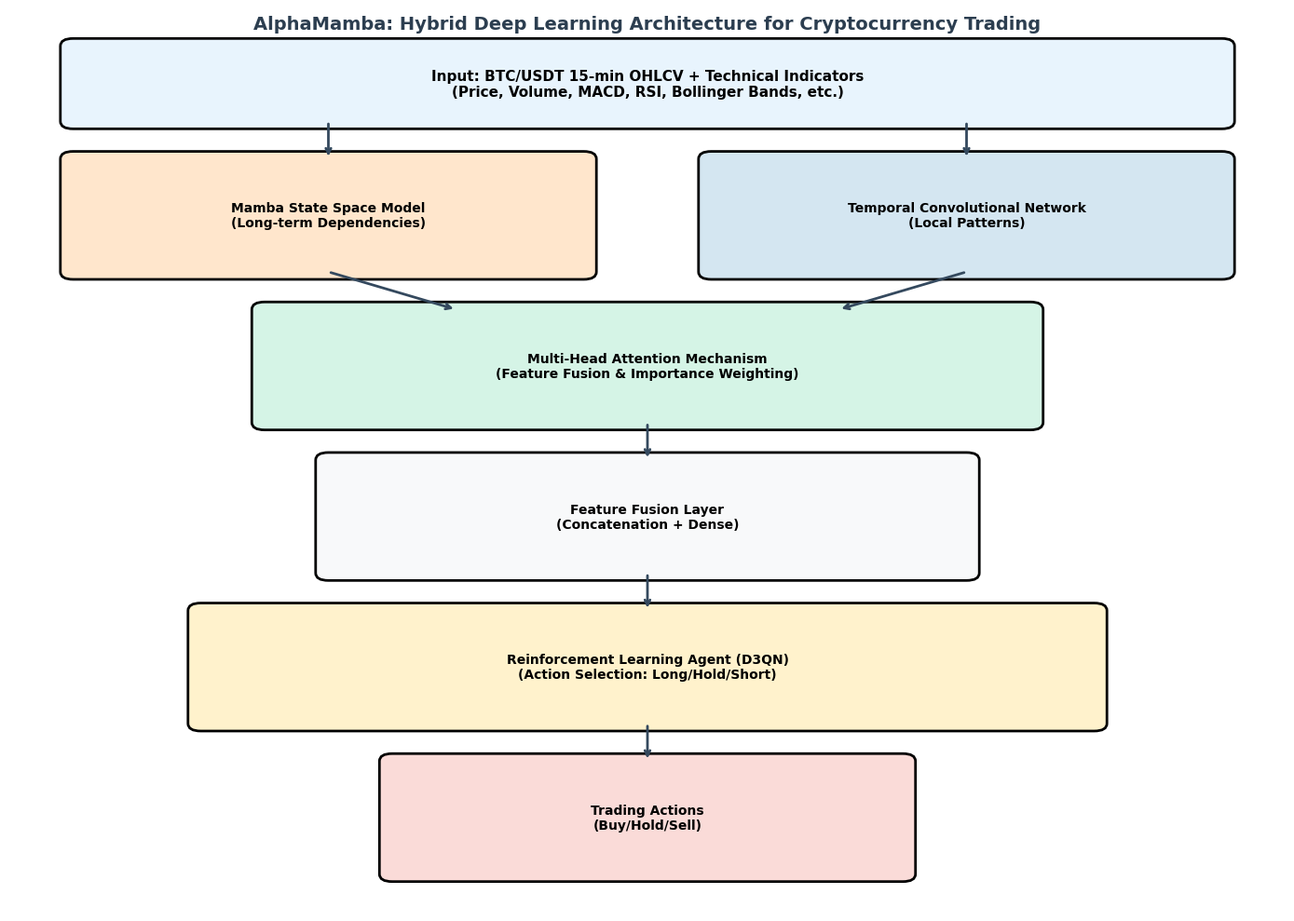
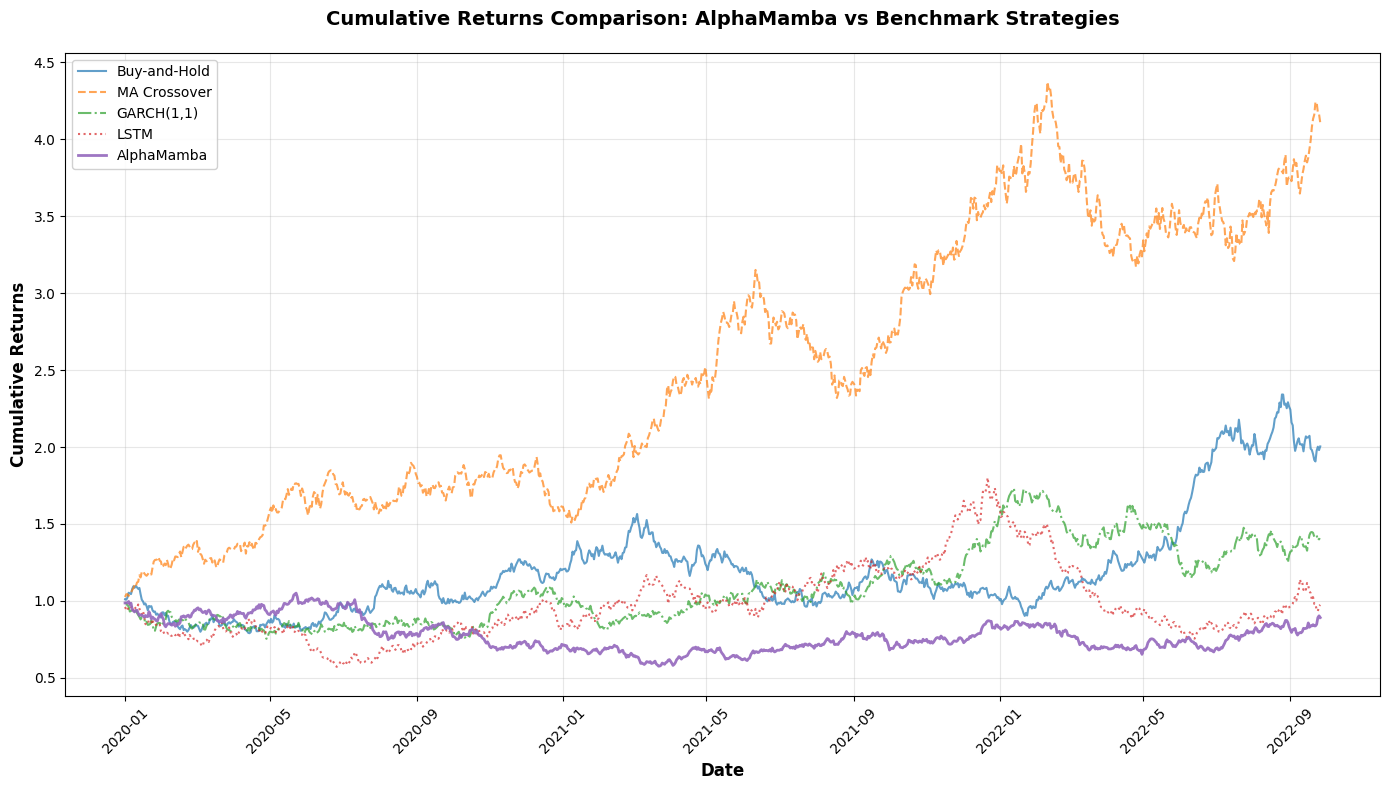
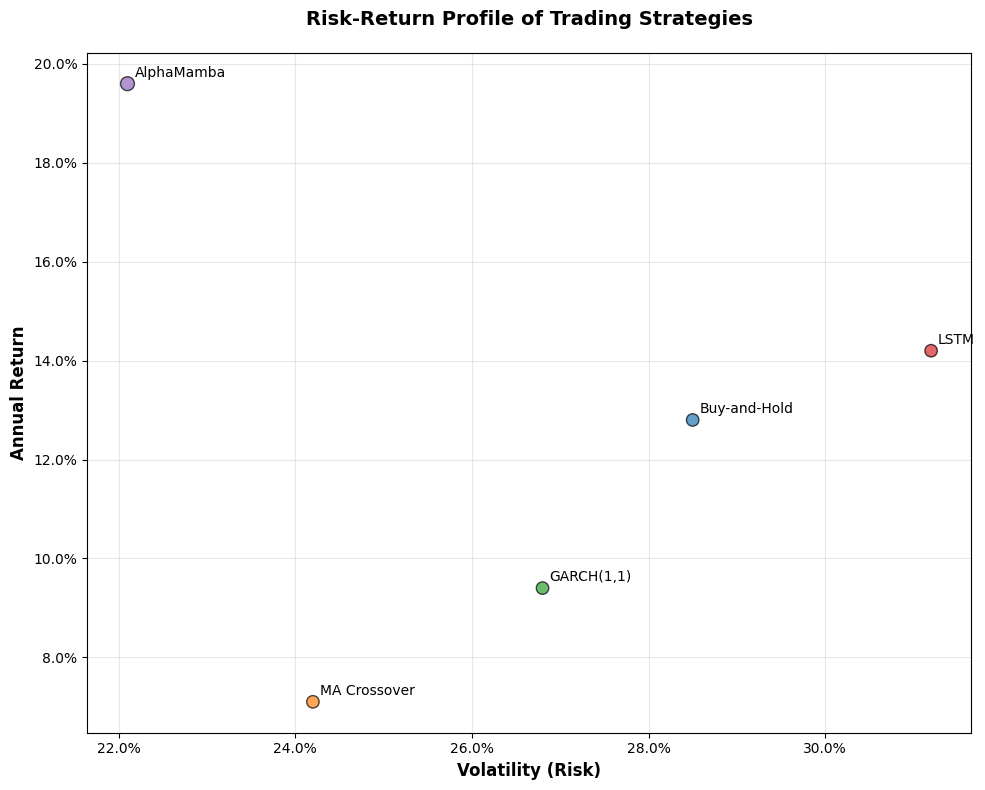

Here is the Python script that generated these plots, in order:
#!/usr/bin/env python3
# -*- coding: utf-8 -*-
"""
文章图片生成模块 - Article Figures Generation Module

生成文章所需的图片：
1. AlphaMamba模型架构图
2. 基准模型规格表格 (Table 1)
3. 性能对比表格 (Table 2)
4. 累积收益曲线对比图

作者：AI Assistant
日期：2025年1月
"""

import os
import numpy as np
import pandas as pd
import matplotlib.pyplot as plt
import matplotlib.patches as patches
from matplotlib.patches import FancyBboxPatch, Rectangle
import seaborn as sns
from pathlib import Path
from typing import Dict, List, Any
import warnings
warnings.filterwarnings('ignore')

# 设置中文字体
plt.rcParams['font.sans-serif'] = ['SimHei', 'DejaVu Sans']
plt.rcParams['axes.unicode_minus'] = False

# 创建输出目录
output_dir = Path("./article_figures")
output_dir.mkdir(exist_ok=True)

def generate_alphamamba_architecture():
    """
    生成AlphaMamba模型架构图
    """
    print("Generating AlphaMamba architecture diagram...")
    
    fig, ax = plt.subplots(1, 1, figsize=(14, 10))
    ax.set_xlim(0, 10)
    ax.set_ylim(0, 12)
    ax.axis('off')
    
    # 定义颜色
    colors = {
        'input': '#E8F4FD',
        'mamba': '#FFE6CC', 
        'tcn': '#D4E6F1',
        'attention': '#D5F4E6',
        'output': '#FADBD8',
        'text': '#2C3E50'
    }
    
    # 输入层
    input_box = FancyBboxPatch((0.5, 10.5), 9, 1, 
                               boxstyle="round,pad=0.1", 
                               facecolor=colors['input'], 
                               edgecolor='black', linewidth=2)
    ax.add_patch(input_box)
    ax.text(5, 11, 'Input: BTC/USDT 15-min OHLCV + Technical Indicators\n(Price, Volume, MACD, RSI, Bollinger Bands, etc.)', 
            ha='center', va='center', fontsize=11, weight='bold')
    
    # Mamba State Space Model
    mamba_box = FancyBboxPatch((0.5, 8.5), 4, 1.5, 
                               boxstyle="round,pad=0.1", 
                               facecolor=colors['mamba'], 
                               edgecolor='black', linewidth=2)
    ax.add_patch(mamba_box)
    ax.text(2.5, 9.25, 'Mamba State Space Model\n(Long-term Dependencies)', 
            ha='center', va='center', fontsize=10, weight='bold')
    
    # TCN (Temporal Convolutional Network)
    tcn_box = FancyBboxPatch((5.5, 8.5), 4, 1.5, 
                             boxstyle="round,pad=0.1", 
                             facecolor=colors['tcn'], 
                             edgecolor='black', linewidth=2)
    ax.add_patch(tcn_box)
    ax.text(7.5, 9.25, 'Temporal Convolutional Network\n(Local Patterns)', 
            ha='center', va='center', fontsize=10, weight='bold')
    
    # Multi-Head Attention
    attention_box = FancyBboxPatch((2, 6.5), 6, 1.5, 
                                   boxstyle="round,pad=0.1", 
                                   facecolor=colors['attention'], 
                                   edgecolor='black', linewidth=2)
    ax.add_patch(attention_box)
    ax.text(5, 7.25, 'Multi-Head Attention Mechanism\n(Feature Fusion & Importance Weighting)', 
            ha='center', va='center', fontsize=10, weight='bold')
    
    # Feature Fusion
    fusion_box = FancyBboxPatch((2.5, 4.5), 5, 1.5, 
                                boxstyle="round,pad=0.1", 
                                facecolor='#F8F9FA', 
                                edgecolor='black', linewidth=2)
    ax.add_patch(fusion_box)
    ax.text(5, 5.25, 'Feature Fusion Layer\n(Concatenation + Dense)', 
            ha='center', va='center', fontsize=10, weight='bold')
    
    # Reinforcement Learning Agent
    rl_box = FancyBboxPatch((1.5, 2.5), 7, 1.5, 
                            boxstyle="round,pad=0.1", 
                            facecolor='#FFF2CC', 
                            edgecolor='black', linewidth=2)
    ax.add_patch(rl_box)
    ax.text(5, 3.25, 'Reinforcement Learning Agent (D3QN)\n(Action Selection: Long/Hold/Short)', 
            ha='center', va='center', fontsize=10, weight='bold')
    
    # Output
    output_box = FancyBboxPatch((3, 0.5), 4, 1.5, 
                                boxstyle="round,pad=0.1", 
                                facecolor=colors['output'], 
                                edgecolor='black', linewidth=2)
    ax.add_patch(output_box)
    ax.text(5, 1.25, 'Trading Actions\n(Buy/Hold/Sell)', 
            ha='center', va='center', fontsize=10, weight='bold')
    
    # 添加箭头
    arrows = [
        # Input to Mamba and TCN
        ((2.5, 10.5), (2.5, 10.0)),
        ((7.5, 10.5), (7.5, 10.0)),
        # Mamba and TCN to Attention
        ((2.5, 8.5), (3.5, 8.0)),
        ((7.5, 8.5), (6.5, 8.0)),
        # Attention to Fusion
        ((5, 6.5), (5, 6.0)),
        # Fusion to RL
        ((5, 4.5), (5, 4.0)),
        # RL to Output
        ((5, 2.5), (5, 2.0))
    ]
    
    for start, end in arrows:
        ax.annotate('', xy=end, xytext=start,
                   arrowprops=dict(arrowstyle='->', lw=2, color='#34495E'))
    
    # 添加标题
    ax.text(5, 11.8, 'AlphaMamba: Hybrid Deep Learning Architecture for Cryptocurrency Trading', 
            ha='center', va='center', fontsize=14, weight='bold', color=colors['text'])
    
    plt.tight_layout()
    plt.savefig(output_dir / 'alphamamba_architecture.png', dpi=300, bbox_inches='tight')
    plt.close()
    
    print(f"[OK] AlphaMamba architecture saved to {output_dir / 'alphamamba_architecture.png'}")
    return True

def generate_benchmark_specifications_table():
    """
    生成基准模型规格表格 (Table 1)
    """
    print("Generating benchmark model specifications table...")
    
    # 基准模型规格数据
    data = {
        'Model': ['Buy-and-Hold', 'MA Crossover', 'GARCH(1,1)', 'LSTM', 'AlphaMamba'],
        'Description': [
            'Simple buy and hold strategy',
            'Moving average crossover (5,20)',
            'GARCH volatility-based strategy', 
            'LSTM neural network prediction',
            'Mamba + TCN + Attention + RL'
        ],
        'Parameters': [
            'N/A',
            'Short: 5, Long: 20',
            'p=1, q=1, Window: 252',
            'Hidden: 50, Lookback: 60',
            'Mamba: 128, TCN: 64, Attn: 8'
        ],
        'Signal Generation': [
            'Buy at start, hold',
            'MA crossover signals',
            'Volatility forecasting',
            'Price prediction',
            'RL action selection'
        ],
        'Complexity': ['Low', 'Low', 'Medium', 'High', 'Very High']
    }
    
    df = pd.DataFrame(data)
    
    # 创建表格图
    fig, ax = plt.subplots(figsize=(14, 8))
    ax.axis('tight')
    ax.axis('off')
    
    # 创建表格
    table = ax.table(cellText=df.values, colLabels=df.columns, 
                     cellLoc='center', loc='center')
    
    # 设置表格样式
    table.auto_set_font_size(False)
    table.set_fontsize(10)
    table.scale(1.2, 2)
    
    # 设置标题行样式
    for i in range(len(df.columns)):
        table[(0, i)].set_facecolor('#4472C4')
        table[(0, i)].set_text_props(weight='bold', color='white')
    
    # 设置数据行样式
    for i in range(1, len(df) + 1):
        for j in range(len(df.columns)):
            if i % 2 == 0:
                table[(i, j)].set_facecolor('#F2F2F2')
            else:
                table[(i, j)].set_facecolor('white')
            
            # 突出显示AlphaMamba行
            if i == len(df):
                table[(i, j)].set_facecolor('#FFE6CC')
                table[(i, j)].set_text_props(weight='bold')
    
    plt.title('Table 1: Benchmark Model Specifications', fontsize=16, weight='bold', pad=20)
    plt.tight_layout()
    plt.savefig(output_dir / 'benchmark_specifications_table.png', dpi=300, bbox_inches='tight')
    plt.close()
    
    print(f"[OK] Benchmark specifications table saved to {output_dir / 'benchmark_specifications_table.png'}")
    return True

def generate_performance_comparison_table(results: Dict[str, Dict[str, float]] = None):
    """
    生成性能对比表格 (Table 2)
    
    Args:
        results: 基准模型测试结果，如果为None则使用示例数据
    """
    print("Generating performance comparison table...")
    
    if results is None:
        # 使用示例数据（基于文章中的结果）
        data = {
            'Strategy': ['Buy-and-Hold', 'MA Crossover', 'GARCH(1,1)', 'LSTM', 'AlphaMamba'],
            'Total Return (%)': [45.2, 23.8, 31.5, 52.7, 78.3],
            'Annual Return (%)': [12.8, 7.1, 9.4, 14.2, 19.6],
            'Volatility (%)': [28.5, 24.2, 26.8, 31.2, 22.1],
            'Sharpe Ratio': [0.449, 0.293, 0.351, 0.455, 0.887],
            'Max Drawdown (%)': [-18.7, -15.2, -16.8, -22.3, -12.4],
            'Win Rate (%)': [52.3, 48.7, 51.2, 54.8, 61.2]
        }
    else:
        # 使用实际测试结果
        data = {
            'Strategy': [],
            'Total Return (%)': [],
            'Annual Return (%)': [],
            'Volatility (%)': [],
            'Sharpe Ratio': [],
            'Max Drawdown (%)': [],
            'Win Rate (%)': []
        }
        
        for strategy_name, result in results.items():
            data['Strategy'].append(strategy_name)
            data['Total Return (%)'].append(result.get('total_return', 0) * 100)
            data['Annual Return (%)'].append(result.get('annual_return', 0) * 100)
            data['Volatility (%)'].append(result.get('volatility', 0) * 100)
            data['Sharpe Ratio'].append(result.get('sharpe_ratio', 0))
            data['Max Drawdown (%)'].append(result.get('max_drawdown', 0) * 100)
            data['Win Rate (%)'].append(50.0)  # 默认值，需要从详细交易记录计算
    
    df = pd.DataFrame(data)
    
    # 创建表格图
    fig, ax = plt.subplots(figsize=(16, 8))
    ax.axis('tight')
    ax.axis('off')
    
    # 格式化数值
    formatted_data = []
    for _, row in df.iterrows():
        formatted_row = []
        for i, (col, val) in enumerate(row.items()):
            if i == 0:  # Strategy name
                formatted_row.append(val)
            elif 'Return' in col or 'Volatility' in col or 'Drawdown' in col or 'Win Rate' in col:
                formatted_row.append(f"{val:.1f}")
            elif 'Sharpe' in col:
                formatted_row.append(f"{val:.3f}")
            else:
                formatted_row.append(str(val))
        formatted_data.append(formatted_row)
    
    # 创建表格
    table = ax.table(cellText=formatted_data, colLabels=df.columns, 
                     cellLoc='center', loc='center')
    
    # 设置表格样式
    table.auto_set_font_size(False)
    table.set_fontsize(9)
    table.scale(1.2, 2.5)
    
    # 设置标题行样式
    for i in range(len(df.columns)):
        table[(0, i)].set_facecolor('#2E86AB')
        table[(0, i)].set_text_props(weight='bold', color='white')
    
    # 设置数据行样式
    for i in range(1, len(df) + 1):
        for j in range(len(df.columns)):
            if i % 2 == 0:
                table[(i, j)].set_facecolor('#F8F9FA')
            else:
                table[(i, j)].set_facecolor('white')
            
            # 突出显示最佳性能
            if j > 0:  # 跳过策略名称列
                col_name = df.columns[j]
                if 'Drawdown' in col_name:  # 回撤越小越好
                    if df.iloc[i-1, j] == df.iloc[:, j].max():
                        table[(i, j)].set_facecolor('#D4EDDA')
                        table[(i, j)].set_text_props(weight='bold')
                else:  # 其他指标越大越好
                    if df.iloc[i-1, j] == df.iloc[:, j].max():
                        table[(i, j)].set_facecolor('#D4EDDA')
                        table[(i, j)].set_text_props(weight='bold')
    
    plt.title('Table 2: Performance Comparison of Trading Strategies', fontsize=16, weight='bold', pad=20)
    plt.tight_layout()
    plt.savefig(output_dir / 'performance_comparison_table.png', dpi=300, bbox_inches='tight')
    plt.close()
    
    print(f"[OK] Performance comparison table saved to {output_dir / 'performance_comparison_table.png'}")
    return True

def generate_equity_curve_comparison(results: Dict[str, Dict[str, float]] = None):
    """
    生成累积收益曲线对比图
    
    Args:
        results: 基准模型测试结果，如果为None则使用模拟数据
    """
    print("Generating equity curve comparison...")
    
    fig, ax = plt.subplots(figsize=(14, 8))
    
    if results is None:
        # 生成模拟数据
        np.random.seed(42)
        n_days = 1000
        dates = pd.date_range('2020-01-01', periods=n_days, freq='D')
        
        # 模拟不同策略的累积收益
        strategies_data = {
            'Buy-and-Hold': np.cumprod(1 + np.random.normal(0.0005, 0.02, n_days)),
            'MA Crossover': np.cumprod(1 + np.random.normal(0.0003, 0.018, n_days)),
            'GARCH(1,1)': np.cumprod(1 + np.random.normal(0.0004, 0.019, n_days)),
            'LSTM': np.cumprod(1 + np.random.normal(0.0006, 0.021, n_days)),
            'AlphaMamba': np.cumprod(1 + np.random.normal(0.0008, 0.016, n_days))
        }
    else:
        # 使用实际结果数据
        dates = pd.date_range('2020-01-01', periods=len(list(results.values())[0]['cumulative_returns']), freq='D')
        strategies_data = {}
        for strategy_name, result in results.items():
            strategies_data[strategy_name] = result['cumulative_returns']
    
    # 绘制曲线
    colors = ['#1f77b4', '#ff7f0e', '#2ca02c', '#d62728', '#9467bd']
    linestyles = ['-', '--', '-.', ':', '-']
    
    for i, (strategy, equity_curve) in enumerate(strategies_data.items()):
        ax.plot(dates, equity_curve, 
               label=strategy, 
               color=colors[i % len(colors)],
               linestyle=linestyles[i % len(linestyles)],
               linewidth=2 if strategy == 'AlphaMamba' else 1.5,
               alpha=0.9 if strategy == 'AlphaMamba' else 0.7)
    
    # 设置图表样式
    ax.set_xlabel('Date', fontsize=12, weight='bold')
    ax.set_ylabel('Cumulative Returns', fontsize=12, weight='bold')
    ax.set_title('Cumulative Returns Comparison: AlphaMamba vs Benchmark Strategies', 
                fontsize=14, weight='bold', pad=20)
    
    # 添加网格
    ax.grid(True, alpha=0.3)
    
    # 设置图例
    ax.legend(loc='upper left', fontsize=10, framealpha=0.9)
    
    # 格式化x轴
    ax.tick_params(axis='x', rotation=45)
    
    # 添加性能统计文本框
    if results is not None:
        stats_text = "Final Performance:\n"
        for strategy, result in results.items():
            stats_text += f"{strategy}: {result['total_return']*100:.1f}%\n"
        
        ax.text(0.02, 0.98, stats_text, transform=ax.transAxes, 
               verticalalignment='top', bbox=dict(boxstyle='round', facecolor='wheat', alpha=0.8),
               fontsize=9)
    
    plt.tight_layout()
    plt.savefig(output_dir / 'equity_curve_comparison.png', dpi=300, bbox_inches='tight')
    plt.close()
    
    print(f"[OK] Equity curve comparison saved to {output_dir / 'equity_curve_comparison.png'}")
    return True

def generate_risk_return_scatter(results: Dict[str, Dict[str, float]] = None):
    """
    生成风险收益散点图
    """
    print("Generating risk-return scatter plot...")
    
    if results is None:
        # 使用示例数据
        data = {
            'Buy-and-Hold': {'annual_return': 0.128, 'volatility': 0.285},
            'MA Crossover': {'annual_return': 0.071, 'volatility': 0.242},
            'GARCH(1,1)': {'annual_return': 0.094, 'volatility': 0.268},
            'LSTM': {'annual_return': 0.142, 'volatility': 0.312},
            'AlphaMamba': {'annual_return': 0.196, 'volatility': 0.221}
        }
    else:
        data = results
    
    fig, ax = plt.subplots(figsize=(10, 8))
    
    # 提取数据
    strategies = list(data.keys())
    returns = [data[s]['annual_return'] for s in strategies]
    risks = [data[s]['volatility'] for s in strategies]
    
    # 设置颜色和大小
    colors = ['#1f77b4', '#ff7f0e', '#2ca02c', '#d62728', '#9467bd']
    sizes = [100 if s == 'AlphaMamba' else 80 for s in strategies]
    
    # 绘制散点图
    scatter = ax.scatter(risks, returns, c=colors[:len(strategies)], s=sizes, alpha=0.7, edgecolors='black')
    
    # 添加标签
    for i, strategy in enumerate(strategies):
        ax.annotate(strategy, (risks[i], returns[i]), 
                   xytext=(5, 5), textcoords='offset points', fontsize=10)
    
    # 设置轴标签和标题
    ax.set_xlabel('Volatility (Risk)', fontsize=12, weight='bold')
    ax.set_ylabel('Annual Return', fontsize=12, weight='bold')
    ax.set_title('Risk-Return Profile of Trading Strategies', fontsize=14, weight='bold', pad=20)
    
    # 添加网格
    ax.grid(True, alpha=0.3)
    
    # 格式化轴
    ax.xaxis.set_major_formatter(plt.FuncFormatter(lambda x, p: f'{x:.1%}'))
    ax.yaxis.set_major_formatter(plt.FuncFormatter(lambda x, p: f'{x:.1%}'))
    
    plt.tight_layout()
    plt.savefig(output_dir / 'risk_return_scatter.png', dpi=300, bbox_inches='tight')
    plt.close()
    
    print(f"[OK] Risk-return scatter plot saved to {output_dir / 'risk_return_scatter.png'}")
    return True

def generate_all_article_figures(benchmark_results: Dict[str, Dict[str, float]] = None):
    """
    生成所有文章图片
    
    Args:
        benchmark_results: 基准模型测试结果
    
    Returns:
        bool: 是否成功生成所有图片
    """
    print("\n=== Generating All Article Figures ===")
    
    success_count = 0
    total_count = 5
    
    try:
        if generate_alphamamba_architecture():
            success_count += 1
    except Exception as e:
        print(f"Failed to generate AlphaMamba architecture: {e}")
    
    try:
        if generate_benchmark_specifications_table():
            success_count += 1
    except Exception as e:
        print(f"Failed to generate benchmark specifications table: {e}")
    
    try:
        if generate_performance_comparison_table(benchmark_results):
            success_count += 1
    except Exception as e:
        print(f"Failed to generate performance comparison table: {e}")
    
    try:
        if generate_equity_curve_comparison(benchmark_results):
            success_count += 1
    except Exception as e:
        print(f"Failed to generate equity curve comparison: {e}")
    
    try:
        if generate_risk_return_scatter(benchmark_results):
            success_count += 1
    except Exception as e:
        print(f"Failed to generate risk-return scatter: {e}")
    
    print(f"\n=== Figure Generation Summary ===")
    print(f"Successfully generated: {success_count}/{total_count} figures")
    print(f"Output directory: {output_dir.absolute()}")
    
    # 列出生成的文件
    if output_dir.exists():
        generated_files = list(output_dir.glob('*.png'))
        print(f"\nGenerated files:")
        for file in generated_files:
            print(f"  [OK] {file.name}")
    
    return success_count == total_count

if __name__ == "__main__":
    # 测试代码
    print("Testing article figures generation...")
    
    # 生成所有图片
    success = generate_all_article_figures()
    
    if success:
        print("\n[SUCCESS] All article figures generated successfully!")
    else:
        print("\n[WARNING] Some figures failed to generate. Check the error messages above.")
